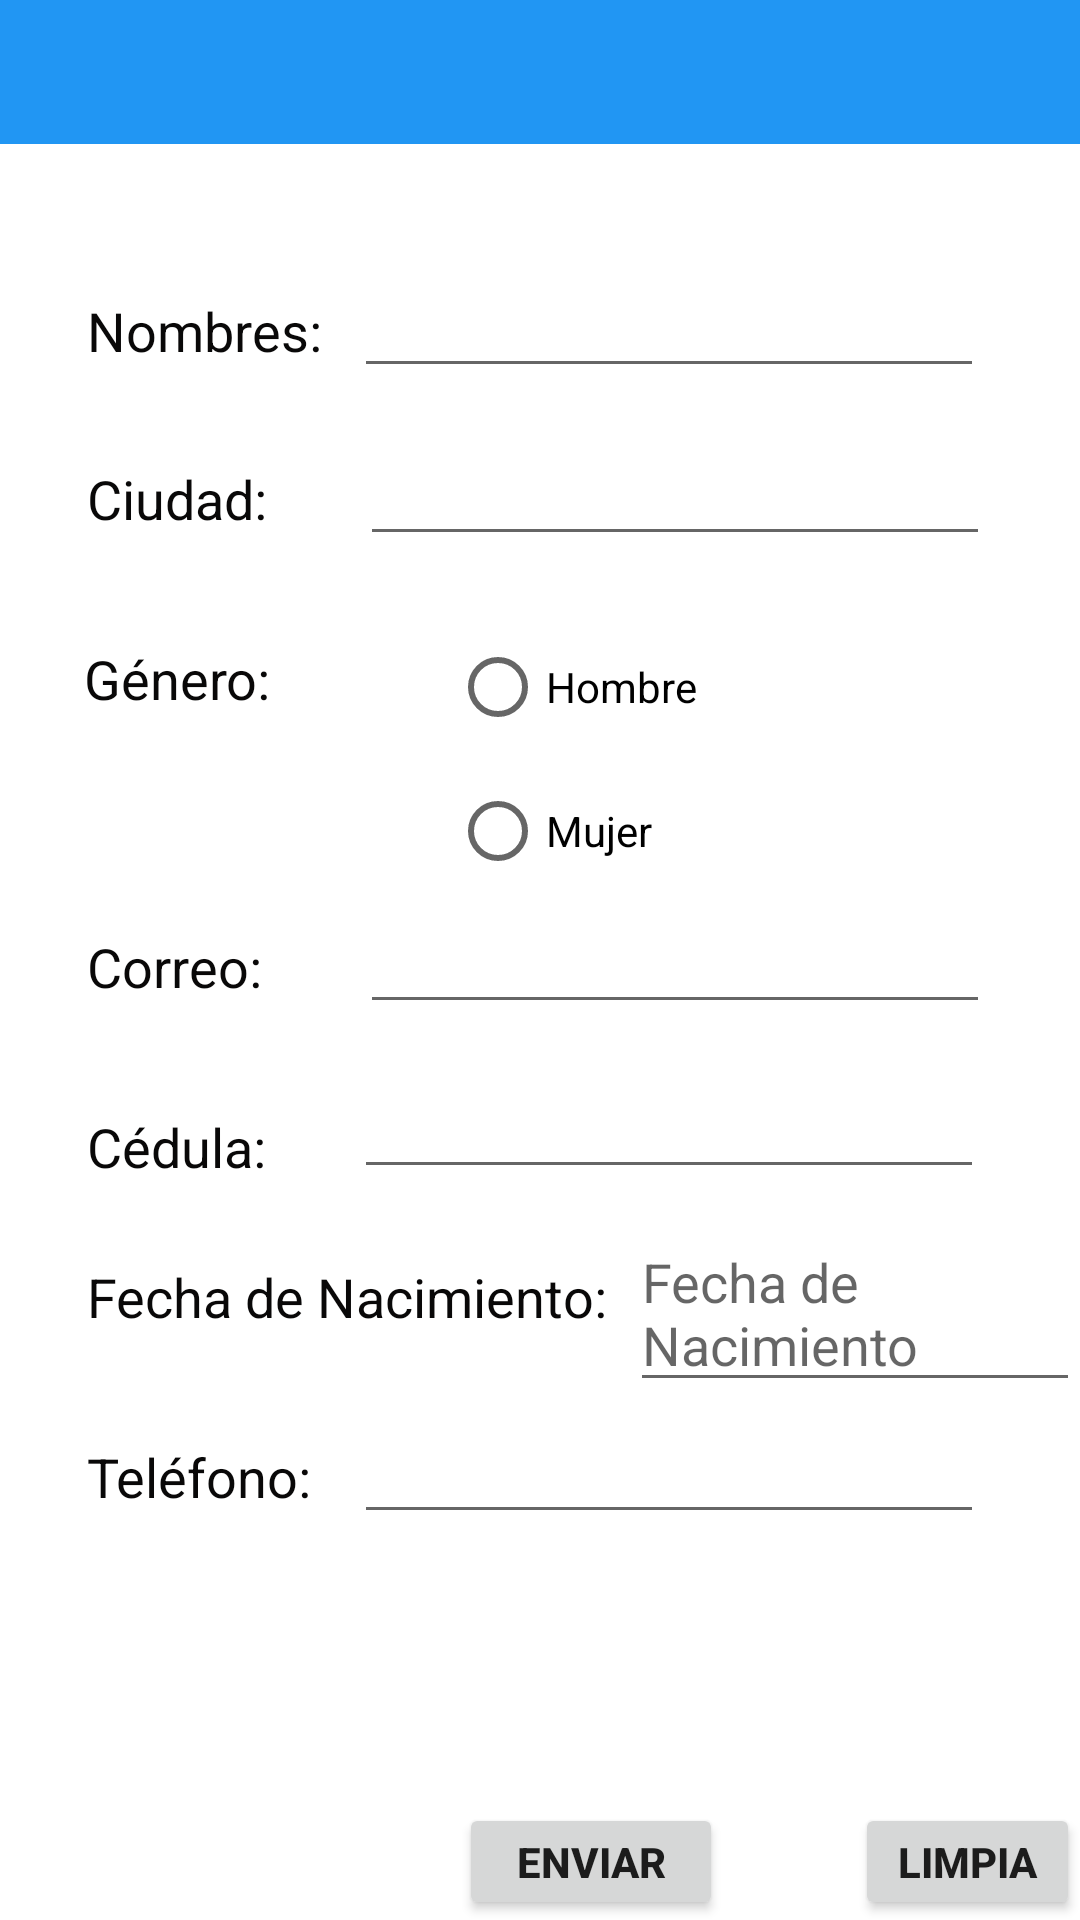

This screen was rendered from an Android layout file. Write that file and the resources it references.
<!-- AndroidManifest.xml: application theme Theme.TareaMovilesTele -->
<!-- res/layout/activity_main.xml -->
<?xml version="1.0" encoding="utf-8"?>
<RelativeLayout xmlns:android="http://schemas.android.com/apk/res/android"
    xmlns:app="http://schemas.android.com/apk/res-auto"
    xmlns:tools="http://schemas.android.com/tools"
    android:layout_width="match_parent"
    android:layout_height="match_parent"
    tools:context=".MainActivity">

    <TextView
        android:id="@+id/lblTelefono"
        android:layout_width="wrap_content"
        android:layout_height="wrap_content"
        android:layout_alignParentStart="true"
        android:layout_marginStart="29dp"
        android:layout_marginTop="480dp"
        android:text="Teléfono:"
        android:textColor="#090808"
        android:textSize="18sp" />

    <EditText
        android:id="@+id/txtTelefono"
        android:layout_width="wrap_content"
        android:layout_height="wrap_content"
        android:layout_alignParentTop="true"
        android:layout_alignParentEnd="true"
        android:layout_marginTop="470dp"
        android:layout_marginEnd="32dp"
        android:ems="10"
        android:inputType="number"
        android:maxLines="1"
        android:maxLength="10" />

    <TextView
        android:id="@+id/lblFechaNacimiento"
        android:layout_width="wrap_content"
        android:layout_height="wrap_content"
        android:layout_alignParentStart="true"
        android:layout_marginStart="29dp"
        android:layout_marginTop="420dp"
        android:text="Fecha de Nacimiento:"
        android:textColor="#090808"
        android:textSize="18sp" />

    <EditText
        android:id="@+id/etFechaNacimiento"
        android:layout_width="wrap_content"
        android:layout_height="wrap_content"
        android:layout_marginStart="210dp"
        android:layout_marginTop="405dp"
        android:focusable="false"
        android:hint="Fecha de Nacimiento"
        android:inputType="none" />

    <TextView
        android:id="@+id/lblCedula"
        android:layout_width="wrap_content"
        android:layout_height="wrap_content"
        android:layout_alignParentStart="true"
        android:layout_marginStart="29dp"
        android:layout_marginTop="370dp"
        android:text="Cédula:"
        android:textColor="#090808"
        android:textSize="18sp" />

    <EditText
        android:id="@+id/txtCedula"
        android:layout_width="wrap_content"
        android:layout_height="wrap_content"
        android:layout_alignParentTop="true"
        android:layout_alignParentEnd="true"
        android:layout_marginTop="355dp"
        android:layout_marginEnd="32dp"
        android:ems="10"
        android:inputType="number"
        android:maxLines="1"
        android:maxLength="10" />

    <TextView
        android:id="@+id/lblCorreo"
        android:layout_width="wrap_content"
        android:layout_height="wrap_content"
        android:layout_alignParentStart="true"
        android:layout_marginStart="29dp"
        android:layout_marginTop="310dp"
        android:text="Correo:"
        android:textColor="#090808"
        android:textSize="18sp" />
    <EditText
        android:id="@+id/txtCorreo"
        android:layout_width="wrap_content"
        android:layout_height="wrap_content"
        android:layout_alignParentTop="true"
        android:layout_alignParentEnd="true"
        android:layout_marginTop="300dp"
        android:layout_marginEnd="30dp"
        android:ems="10"
        android:inputType="textEmailAddress"
        android:maxLines="1"
        android:maxLength="100" />

    <RadioGroup
        android:id="@+id/radioGroupGenero"
        android:layout_width="wrap_content"
        android:layout_height="wrap_content"
        android:layout_marginTop="205dp"
        android:layout_marginStart="150dp">

        <RadioButton
            android:id="@+id/radioButtonMasculino"
            android:layout_width="wrap_content"
            android:layout_height="wrap_content"
            android:text="Hombre" />

        <RadioButton
            android:id="@+id/radioButtonFemenino"
            android:layout_width="wrap_content"
            android:layout_height="wrap_content"
            android:text="Mujer" />
    </RadioGroup>

    <TextView
        android:id="@+id/lblGenero"
        android:layout_width="wrap_content"
        android:layout_height="wrap_content"
        android:layout_alignParentStart="true"
        android:layout_marginStart="28dp"
        android:layout_marginTop="214dp"
        android:text="Género:"
        android:textColor="#090808"
        android:textSize="18sp" />

    <TextView
        android:id="@+id/txtTitulo"
        android:layout_width="match_parent"
        android:layout_height="48dp"
        android:layout_alignParentStart="true"
        android:layout_marginStart="-1dp"
        android:layout_marginTop="0dp"
        android:background="#2196F3"
        android:textAlignment="center"
        android:textColor="#9C2424"
        android:textSize="24sp"
        android:textStyle="bold" />

    <TextView
        android:id="@+id/lblNombres"
        android:layout_width="wrap_content"
        android:layout_height="wrap_content"
        android:layout_alignParentStart="true"
        android:layout_marginStart="29dp"
        android:layout_marginTop="98dp"
        android:text="Nombres:"
        android:textColor="#090808"
        android:textSize="18sp" />

    <EditText
        android:id="@+id/txtNombre"
        android:layout_width="wrap_content"
        android:layout_height="wrap_content"
        android:layout_alignParentTop="true"
        android:layout_alignParentEnd="true"
        android:layout_marginTop="88dp"
        android:layout_marginEnd="32dp"
        android:ems="10"
        android:inputType="textPersonName"
        android:maxLines="1"
        android:maxLength="500" />

    <TextView
        android:id="@+id/lblCiudad"
        android:layout_width="wrap_content"
        android:layout_height="wrap_content"
        android:layout_alignParentStart="true"
        android:layout_marginStart="29dp"
        android:layout_marginTop="154dp"
        android:text="Ciudad:"
        android:textColor="#090808"
        android:textSize="18sp" />
    <EditText
        android:id="@+id/txtCiudad"
        android:layout_width="wrap_content"
        android:layout_height="wrap_content"
        android:layout_alignParentTop="true"
        android:layout_alignParentEnd="true"
        android:layout_marginTop="144dp"
        android:layout_marginEnd="30dp"
        android:ems="10"
        android:inputType="textPersonName"
        android:maxLines="1"
        android:maxLength="500" />

    <Button
        android:id="@+id/btEnviar"
        android:layout_width="wrap_content"
        android:layout_height="wrap_content"
        android:layout_alignParentStart="true"
        android:layout_alignParentTop="true"
        android:layout_centerHorizontal="true"
        android:layout_marginStart="153dp"
        android:layout_marginTop="601dp"
        android:onClick="btEnviar"
        android:text="Enviar"
        android:textStyle="bold" />

    <Button
        android:id="@+id/btLimpiar"
        android:layout_width="wrap_content"
        android:layout_height="wrap_content"
        android:layout_alignParentStart="true"
        android:layout_alignParentTop="true"
        android:layout_marginStart="285dp"
        android:layout_marginTop="601dp"
        android:onClick="btLimpiar"
        android:text="Limpiar"
        android:textStyle="bold" />
</RelativeLayout>
<!-- resources referenced by this layout -->
<resources>
  <style name="Theme.TareaMovilesTele" parent="Theme.MaterialComponents.DayNight.DarkActionBar">
          
          <item name="colorPrimary">@color/purple_500</item>
          <item name="colorPrimaryVariant">@color/purple_700</item>
          <item name="colorOnPrimary">@color/white</item>
          
          <item name="colorSecondary">@color/teal_200</item>
          <item name="colorSecondaryVariant">@color/teal_700</item>
          <item name="colorOnSecondary">@color/black</item>
          
          <item name="android:statusBarColor">?attr/colorPrimaryVariant</item>
          
      </style>
  <!-- not gathered from this repository: default colours our renderer supplied (Android Studio template values) -->
  <color name="purple_500">#FF6200EE</color>
  <color name="purple_700">#FF3700B3</color>
  <color name="teal_200">#FF03DAC5</color>
  <color name="teal_700">#FF018786</color>
  <color name="black">#FF000000</color>
  <color name="white">#FFFFFFFF</color>
</resources>
